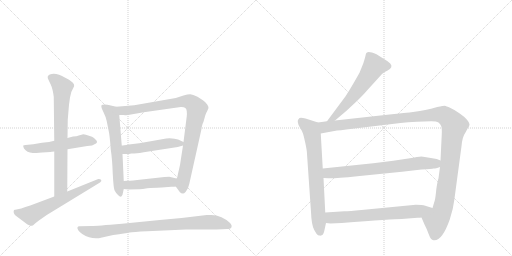
t = 0.00 s
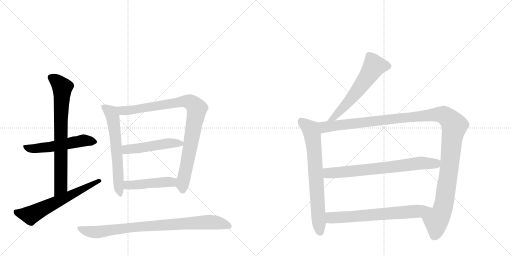
t = 2.16 s
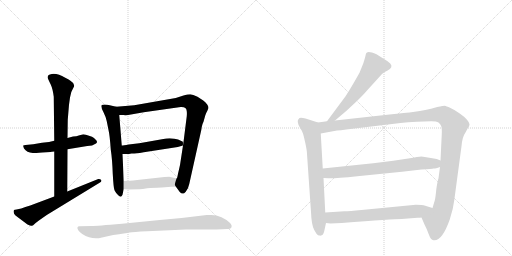
t = 4.31 s
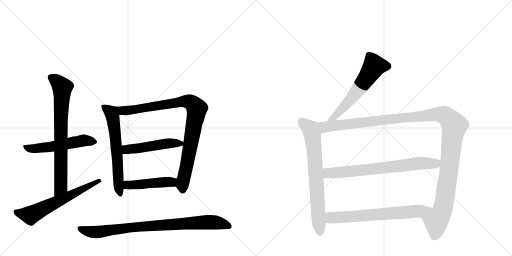
t = 6.47 s
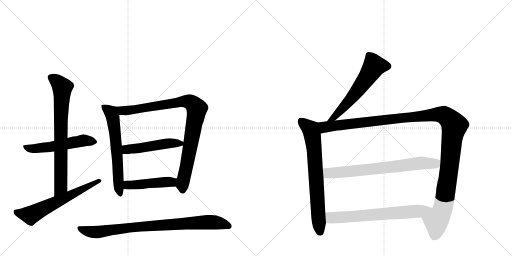
t = 8.63 s
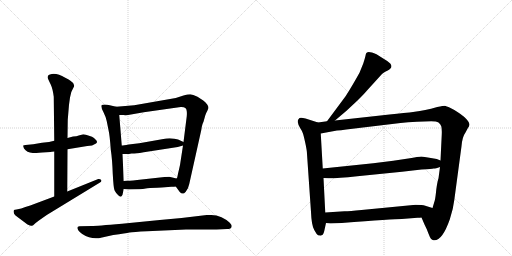
t = 10.78 s

The animated SVG that drew these frames (rendered in a browser with its animation timeline set to each time). Animation: 13 CSS @keyframes rules; one cycle of 10.78 s.

<svg version="1.1" viewBox="0 0 2048 1024" xmlns="http://www.w3.org/2000/svg">
  <g stroke="lightgray" stroke-dasharray="1,1" stroke-width="1" transform="scale(4, 4)">
    <line x1="0" y1="0" x2="256" y2="256"></line>
    <line x1="256" y1="0" x2="0" y2="256"></line>
    <line x1="128" y1="0" x2="128" y2="256"></line>
    <line x1="0" y1="128" x2="256" y2="128"></line>
    <line x1="256" y1="0" x2="512" y2="256"></line>
    <line x1="512" y1="0" x2="256" y2="256"></line>
    <line x1="384" y1="0" x2="384" y2="256"></line>
    <line x1="256" y1="128" x2="512" y2="128"></line>
  </g>
<g transform="scale(1, -1) translate(0, -850)">
   <style type="text/css">
    @keyframes keyframes0 {
      from {
       stroke: black;
       stroke-dashoffset: 535;
       stroke-width: 128;
       }
       64% {
       animation-timing-function: step-end;
       stroke: black;
       stroke-dashoffset: 0;
       stroke-width: 128;
       }
       to {
       stroke: black;
       stroke-width: 1024;
       }
       }
       #make-me-a-hanzi-animation-0 {
         animation: keyframes0 0.685384s both;
         animation-delay: 0.000000s;
         animation-timing-function: linear;
       }
    @keyframes keyframes1 {
      from {
       stroke: black;
       stroke-dashoffset: 751;
       stroke-width: 128;
       }
       71% {
       animation-timing-function: step-end;
       stroke: black;
       stroke-dashoffset: 0;
       stroke-width: 128;
       }
       to {
       stroke: black;
       stroke-width: 1024;
       }
       }
       #make-me-a-hanzi-animation-1 {
         animation: keyframes1 0.861165s both;
         animation-delay: 0.685384s;
         animation-timing-function: linear;
       }
    @keyframes keyframes2 {
      from {
       stroke: black;
       stroke-dashoffset: 626;
       stroke-width: 128;
       }
       67% {
       animation-timing-function: step-end;
       stroke: black;
       stroke-dashoffset: 0;
       stroke-width: 128;
       }
       to {
       stroke: black;
       stroke-width: 1024;
       }
       }
       #make-me-a-hanzi-animation-2 {
         animation: keyframes2 0.759440s both;
         animation-delay: 1.546549s;
         animation-timing-function: linear;
       }
    @keyframes keyframes3 {
      from {
       stroke: black;
       stroke-dashoffset: 625;
       stroke-width: 128;
       }
       67% {
       animation-timing-function: step-end;
       stroke: black;
       stroke-dashoffset: 0;
       stroke-width: 128;
       }
       to {
       stroke: black;
       stroke-width: 1024;
       }
       }
       #make-me-a-hanzi-animation-3 {
         animation: keyframes3 0.758626s both;
         animation-delay: 2.305990s;
         animation-timing-function: linear;
       }
    @keyframes keyframes4 {
      from {
       stroke: black;
       stroke-dashoffset: 919;
       stroke-width: 128;
       }
       75% {
       animation-timing-function: step-end;
       stroke: black;
       stroke-dashoffset: 0;
       stroke-width: 128;
       }
       to {
       stroke: black;
       stroke-width: 1024;
       }
       }
       #make-me-a-hanzi-animation-4 {
         animation: keyframes4 0.997884s both;
         animation-delay: 3.064616s;
         animation-timing-function: linear;
       }
    @keyframes keyframes5 {
      from {
       stroke: black;
       stroke-dashoffset: 491;
       stroke-width: 128;
       }
       62% {
       animation-timing-function: step-end;
       stroke: black;
       stroke-dashoffset: 0;
       stroke-width: 128;
       }
       to {
       stroke: black;
       stroke-width: 1024;
       }
       }
       #make-me-a-hanzi-animation-5 {
         animation: keyframes5 0.649577s both;
         animation-delay: 4.062500s;
         animation-timing-function: linear;
       }
    @keyframes keyframes6 {
      from {
       stroke: black;
       stroke-dashoffset: 463;
       stroke-width: 128;
       }
       60% {
       animation-timing-function: step-end;
       stroke: black;
       stroke-dashoffset: 0;
       stroke-width: 128;
       }
       to {
       stroke: black;
       stroke-width: 1024;
       }
       }
       #make-me-a-hanzi-animation-6 {
         animation: keyframes6 0.626790s both;
         animation-delay: 4.712077s;
         animation-timing-function: linear;
       }
    @keyframes keyframes7 {
      from {
       stroke: black;
       stroke-dashoffset: 861;
       stroke-width: 128;
       }
       74% {
       animation-timing-function: step-end;
       stroke: black;
       stroke-dashoffset: 0;
       stroke-width: 128;
       }
       to {
       stroke: black;
       stroke-width: 1024;
       }
       }
       #make-me-a-hanzi-animation-7 {
         animation: keyframes7 0.950684s both;
         animation-delay: 5.338867s;
         animation-timing-function: linear;
       }
    @keyframes keyframes8 {
      from {
       stroke: black;
       stroke-dashoffset: 594;
       stroke-width: 128;
       }
       66% {
       animation-timing-function: step-end;
       stroke: black;
       stroke-dashoffset: 0;
       stroke-width: 128;
       }
       to {
       stroke: black;
       stroke-width: 1024;
       }
       }
       #make-me-a-hanzi-animation-8 {
         animation: keyframes8 0.733398s both;
         animation-delay: 6.289551s;
         animation-timing-function: linear;
       }
    @keyframes keyframes9 {
      from {
       stroke: black;
       stroke-dashoffset: 722;
       stroke-width: 128;
       }
       70% {
       animation-timing-function: step-end;
       stroke: black;
       stroke-dashoffset: 0;
       stroke-width: 128;
       }
       to {
       stroke: black;
       stroke-width: 1024;
       }
       }
       #make-me-a-hanzi-animation-9 {
         animation: keyframes9 0.837565s both;
         animation-delay: 7.022949s;
         animation-timing-function: linear;
       }
    @keyframes keyframes10 {
      from {
       stroke: black;
       stroke-dashoffset: 1272;
       stroke-width: 128;
       }
       81% {
       animation-timing-function: step-end;
       stroke: black;
       stroke-dashoffset: 0;
       stroke-width: 128;
       }
       to {
       stroke: black;
       stroke-width: 1024;
       }
       }
       #make-me-a-hanzi-animation-10 {
         animation: keyframes10 1.285156s both;
         animation-delay: 7.860514s;
         animation-timing-function: linear;
       }
    @keyframes keyframes11 {
      from {
       stroke: black;
       stroke-dashoffset: 721;
       stroke-width: 128;
       }
       70% {
       animation-timing-function: step-end;
       stroke: black;
       stroke-dashoffset: 0;
       stroke-width: 128;
       }
       to {
       stroke: black;
       stroke-width: 1024;
       }
       }
       #make-me-a-hanzi-animation-11 {
         animation: keyframes11 0.836751s both;
         animation-delay: 9.145671s;
         animation-timing-function: linear;
       }
    @keyframes keyframes12 {
      from {
       stroke: black;
       stroke-dashoffset: 677;
       stroke-width: 128;
       }
       69% {
       animation-timing-function: step-end;
       stroke: black;
       stroke-dashoffset: 0;
       stroke-width: 128;
       }
       to {
       stroke: black;
       stroke-width: 1024;
       }
       }
       #make-me-a-hanzi-animation-12 {
         animation: keyframes12 0.800944s both;
         animation-delay: 9.982422s;
         animation-timing-function: linear;
       }
</style>
<path d="M 169 240 L 202 242 Q 206 244 217 244 L 270 253 L 349 266 Q 370 266 384 276 Q 392 281 384 290 Q 376 299 368 303 L 359 306 Q 341 313 333 313 L 315 308 Q 307 305 292 304 L 270 298 L 217 287 L 196 282 L 168 279 L 133 273 L 102 270 Q 95 270 93 268 Q 92 265 96 256 Q 107 240 131 238 Q 141 238 169 240 Z" fill="lightgray"></path> 
<path d="M 217 244 L 217 64 C 217 34 269 54 269 84 L 270 253 L 270 298 L 271 371 L 276 431 L 280 460 Q 283 483 293 498 Q 304 513 283 526 Q 277 532 261 539 Q 229 558 207 554 Q 188 551 191 538 Q 193 532 202 514 Q 211 495 215 463 L 217 287 L 217 244 Z" fill="lightgray"></path> 
<path d="M 217 64 L 121 28 Q 100 22 85 16 L 66 12 Q 59 12 56 10 Q 51 -1 62 -12 L 110 -48 Q 124 -55 128 -53 Q 133 -52 137 -47 Q 142 -42 157 -31 L 187 -10 L 400 120 Q 409 126 404 131 Q 400 135 393 134 L 269 84 L 217 64 Z" fill="lightgray"></path> 
<path d="M 465 423 L 439 429 Q 429 432 419 432 Q 409 432 406 429 Q 403 422 414 401 Q 425 379 427 365 L 434 330 Q 439 310 443 252 Q 449 212 451 155 Q 454 98 458 89 Q 462 80 473 69 Q 484 57 490 71 L 495 94 L 495 126 L 490 234 L 487 268 L 477 390 C 475 420 474 421 465 423 Z" fill="lightgray"></path> 
<path d="M 703 104 L 719 82 Q 725 76 731 76 Q 734 74 743 83 Q 753 94 757 114 L 804 325 Q 805 328 807 342 Q 810 356 814 363 L 821 388 Q 823 396 829 406 L 834 418 Q 834 432 813 448 L 790 463 Q 771 472 761 473 Q 751 473 734 468 L 703 458 L 537 429 L 465 423 C 435 421 447 391 477 390 L 493 390 Q 506 388 524 392 L 575 401 L 723 422 Q 747 423 747 405 Q 748 397 747 385 L 734 282 L 732 268 L 720 190 L 716 172 Q 711 152 710 145 Q 709 137 706 136 C 698 111 698 111 703 104 Z" fill="lightgray"></path> 
<path d="M 734 282 L 721 288 Q 715 292 698 295 Q 682 298 665 296 L 557 277 L 515 272 Q 493 268 487 268 C 457 265 460 234 490 234 L 516 234 L 526 236 L 537 236 Q 562 238 575 241 L 711 262 L 732 268 C 752 274 752 274 734 282 Z" fill="lightgray"></path> 
<path d="M 515 92 L 558 93 Q 569 94 589 97 Q 609 99 647 100 L 685 103 Q 698 103 703 104 C 733 107 735 129 706 136 L 677 143 Q 661 143 658 142 L 567 132 Q 528 127 508 127 L 495 126 C 465 124 465 97 495 94 L 515 92 Z" fill="lightgray"></path> 
<path d="M 588 -75 L 744 -68 L 866 -68 L 909 -66 Q 924 -66 926 -58 Q 929 -51 918 -40 Q 907 -29 886 -19 Q 866 -10 845 -10 L 827 -10 Q 728 -23 639 -30 L 488 -45 Q 387 -54 366 -54 L 318 -55 Q 304 -56 313 -71 Q 320 -81 329 -86 Q 368 -111 408 -100 L 453 -90 Q 504 -83 518 -80 Q 532 -78 588 -75 Z" fill="lightgray"></path> 
<path d="M 1340 368 L 1386 407 L 1430 448 Q 1463 481 1468 488 L 1528 554 Q 1539 563 1549 567 Q 1575 580 1561 596 Q 1554 604 1536 614 L 1506 633 Q 1475 647 1468 640 Q 1464 639 1463 632 Q 1462 624 1453 596 L 1438 559 Q 1408 505 1383 466 L 1308 365 C 1290 341 1317 349 1340 368 Z" fill="lightgray"></path> 
<path d="M 1297 -74 L 1304 -42 L 1301 0 L 1294 138 L 1291 176 L 1283 316 C 1281 346 1281 357 1272 360 L 1222 376 Q 1204 381 1198 378 Q 1189 371 1191 362 Q 1192 353 1200 339 Q 1209 325 1211 318 Q 1214 311 1221 279 Q 1228 247 1228 234 L 1244 2 Q 1246 -51 1257 -70 Q 1268 -89 1271 -90 Q 1275 -92 1280 -92 Q 1281 -94 1283 -92 Q 1293 -92 1297 -74 Z" fill="lightgray"></path> 
<path d="M 1686 -20 L 1698 -48 Q 1707 -65 1715 -87 Q 1723 -110 1734 -111 Q 1768 -116 1799 -28 Q 1813 14 1817 49 L 1846 265 Q 1849 303 1862 320 L 1871 337 Q 1878 346 1878 353 Q 1878 359 1868 371 Q 1859 382 1839 396 Q 1820 410 1802 418 Q 1784 426 1779 427 Q 1774 427 1749 422 Q 1698 407 1659 403 Q 1620 398 1558 392 L 1340 368 L 1308 365 L 1272 360 C 1242 356 1253 311 1283 316 L 1348 328 Q 1362 329 1385 332 L 1602 358 Q 1630 362 1668 363 L 1725 365 Q 1746 365 1754 360 Q 1762 354 1765 345 Q 1768 336 1767 312 L 1762 208 L 1760 182 L 1754 137 Q 1749 122 1745 91 Q 1742 59 1739 48 L 1730 18 C 1721 -11 1674 8 1686 -20 Z" fill="lightgray"></path> 
<path d="M 1493 197 L 1291 176 C 1261 173 1264 139 1294 138 L 1314 137 Q 1340 136 1429 145 L 1608 163 L 1686 172 Q 1730 174 1734 176 Q 1739 175 1760 182 C 1789 191 1790 197 1762 208 L 1747 214 Q 1694 224 1685 224 Q 1676 224 1633 216 L 1573 207 L 1493 197 Z" fill="lightgray"></path> 
<path d="M 1304 -42 L 1322 -44 L 1367 -42 Q 1574 -26 1607 -26 L 1670 -21 Q 1681 -21 1686 -20 C 1716 -18 1759 9 1730 18 L 1701 27 Q 1690 31 1663 31 L 1446 10 Q 1398 5 1378 5 L 1301 0 C 1271 -2 1274 -39 1304 -42 Z" fill="lightgray"></path> 
      <clipPath id="make-me-a-hanzi-clip-0">
      <path d="M 169 240 L 202 242 Q 206 244 217 244 L 270 253 L 349 266 Q 370 266 384 276 Q 392 281 384 290 Q 376 299 368 303 L 359 306 Q 341 313 333 313 L 315 308 Q 307 305 292 304 L 270 298 L 217 287 L 196 282 L 168 279 L 133 273 L 102 270 Q 95 270 93 268 Q 92 265 96 256 Q 107 240 131 238 Q 141 238 169 240 Z" fill="lightgray"></path>
      </clipPath>
      <path clip-path="url(#make-me-a-hanzi-clip-0)" d="M 99 263 L 135 255 L 335 288 L 374 283 " fill="none" id="make-me-a-hanzi-animation-0" stroke-dasharray="407 814" stroke-linecap="round"></path>

      <clipPath id="make-me-a-hanzi-clip-1">
      <path d="M 217 244 L 217 64 C 217 34 269 54 269 84 L 270 253 L 270 298 L 271 371 L 276 431 L 280 460 Q 283 483 293 498 Q 304 513 283 526 Q 277 532 261 539 Q 229 558 207 554 Q 188 551 191 538 Q 193 532 202 514 Q 211 495 215 463 L 217 287 L 217 244 Z" fill="lightgray"></path>
      </clipPath>
      <path clip-path="url(#make-me-a-hanzi-clip-1)" d="M 205 540 L 229 524 L 249 500 L 243 368 L 244 107 L 222 72 " fill="none" id="make-me-a-hanzi-animation-1" stroke-dasharray="623 1246" stroke-linecap="round"></path>

      <clipPath id="make-me-a-hanzi-clip-2">
      <path d="M 217 64 L 121 28 Q 100 22 85 16 L 66 12 Q 59 12 56 10 Q 51 -1 62 -12 L 110 -48 Q 124 -55 128 -53 Q 133 -52 137 -47 Q 142 -42 157 -31 L 187 -10 L 400 120 Q 409 126 404 131 Q 400 135 393 134 L 269 84 L 217 64 Z" fill="lightgray"></path>
      </clipPath>
      <path clip-path="url(#make-me-a-hanzi-clip-2)" d="M 62 4 L 78 -4 L 122 -10 L 397 127 " fill="none" id="make-me-a-hanzi-animation-2" stroke-dasharray="498 996" stroke-linecap="round"></path>

      <clipPath id="make-me-a-hanzi-clip-3">
      <path d="M 465 423 L 439 429 Q 429 432 419 432 Q 409 432 406 429 Q 403 422 414 401 Q 425 379 427 365 L 434 330 Q 439 310 443 252 Q 449 212 451 155 Q 454 98 458 89 Q 462 80 473 69 Q 484 57 490 71 L 495 94 L 495 126 L 490 234 L 487 268 L 477 390 C 475 420 474 421 465 423 Z" fill="lightgray"></path>
      </clipPath>
      <path clip-path="url(#make-me-a-hanzi-clip-3)" d="M 414 424 L 440 404 L 452 380 L 481 72 " fill="none" id="make-me-a-hanzi-animation-3" stroke-dasharray="497 994" stroke-linecap="round"></path>

      <clipPath id="make-me-a-hanzi-clip-4">
      <path d="M 703 104 L 719 82 Q 725 76 731 76 Q 734 74 743 83 Q 753 94 757 114 L 804 325 Q 805 328 807 342 Q 810 356 814 363 L 821 388 Q 823 396 829 406 L 834 418 Q 834 432 813 448 L 790 463 Q 771 472 761 473 Q 751 473 734 468 L 703 458 L 537 429 L 465 423 C 435 421 447 391 477 390 L 493 390 Q 506 388 524 392 L 575 401 L 723 422 Q 747 423 747 405 Q 748 397 747 385 L 734 282 L 732 268 L 720 190 L 716 172 Q 711 152 710 145 Q 709 137 706 136 C 698 111 698 111 703 104 Z" fill="lightgray"></path>
      </clipPath>
      <path clip-path="url(#make-me-a-hanzi-clip-4)" d="M 473 420 L 490 408 L 513 408 L 748 445 L 769 437 L 787 416 L 730 111 L 731 90 " fill="none" id="make-me-a-hanzi-animation-4" stroke-dasharray="791 1582" stroke-linecap="round"></path>

      <clipPath id="make-me-a-hanzi-clip-5">
      <path d="M 734 282 L 721 288 Q 715 292 698 295 Q 682 298 665 296 L 557 277 L 515 272 Q 493 268 487 268 C 457 265 460 234 490 234 L 516 234 L 526 236 L 537 236 Q 562 238 575 241 L 711 262 L 732 268 C 752 274 752 274 734 282 Z" fill="lightgray"></path>
      </clipPath>
      <path clip-path="url(#make-me-a-hanzi-clip-5)" d="M 493 263 L 517 253 L 661 275 L 724 276 " fill="none" id="make-me-a-hanzi-animation-5" stroke-dasharray="363 726" stroke-linecap="round"></path>

      <clipPath id="make-me-a-hanzi-clip-6">
      <path d="M 515 92 L 558 93 Q 569 94 589 97 Q 609 99 647 100 L 685 103 Q 698 103 703 104 C 733 107 735 129 706 136 L 677 143 Q 661 143 658 142 L 567 132 Q 528 127 508 127 L 495 126 C 465 124 465 97 495 94 L 515 92 Z" fill="lightgray"></path>
      </clipPath>
      <path clip-path="url(#make-me-a-hanzi-clip-6)" d="M 501 99 L 512 109 L 671 123 L 687 122 L 699 110 " fill="none" id="make-me-a-hanzi-animation-6" stroke-dasharray="335 670" stroke-linecap="round"></path>

      <clipPath id="make-me-a-hanzi-clip-7">
      <path d="M 588 -75 L 744 -68 L 866 -68 L 909 -66 Q 924 -66 926 -58 Q 929 -51 918 -40 Q 907 -29 886 -19 Q 866 -10 845 -10 L 827 -10 Q 728 -23 639 -30 L 488 -45 Q 387 -54 366 -54 L 318 -55 Q 304 -56 313 -71 Q 320 -81 329 -86 Q 368 -111 408 -100 L 453 -90 Q 504 -83 518 -80 Q 532 -78 588 -75 Z" fill="lightgray"></path>
      </clipPath>
      <path clip-path="url(#make-me-a-hanzi-clip-7)" d="M 317 -64 L 377 -79 L 528 -59 L 822 -39 L 882 -43 L 916 -55 " fill="none" id="make-me-a-hanzi-animation-7" stroke-dasharray="733 1466" stroke-linecap="round"></path>

      <clipPath id="make-me-a-hanzi-clip-8">
      <path d="M 1340 368 L 1386 407 L 1430 448 Q 1463 481 1468 488 L 1528 554 Q 1539 563 1549 567 Q 1575 580 1561 596 Q 1554 604 1536 614 L 1506 633 Q 1475 647 1468 640 Q 1464 639 1463 632 Q 1462 624 1453 596 L 1438 559 Q 1408 505 1383 466 L 1308 365 C 1290 341 1317 349 1340 368 Z" fill="lightgray"></path>
      </clipPath>
      <path clip-path="url(#make-me-a-hanzi-clip-8)" d="M 1548 584 L 1497 586 L 1420 473 L 1338 382 L 1313 371 " fill="none" id="make-me-a-hanzi-animation-8" stroke-dasharray="466 932" stroke-linecap="round"></path>

      <clipPath id="make-me-a-hanzi-clip-9">
      <path d="M 1297 -74 L 1304 -42 L 1301 0 L 1294 138 L 1291 176 L 1283 316 C 1281 346 1281 357 1272 360 L 1222 376 Q 1204 381 1198 378 Q 1189 371 1191 362 Q 1192 353 1200 339 Q 1209 325 1211 318 Q 1214 311 1221 279 Q 1228 247 1228 234 L 1244 2 Q 1246 -51 1257 -70 Q 1268 -89 1271 -90 Q 1275 -92 1280 -92 Q 1281 -94 1283 -92 Q 1293 -92 1297 -74 Z" fill="lightgray"></path>
      </clipPath>
      <path clip-path="url(#make-me-a-hanzi-clip-9)" d="M 1204 367 L 1244 330 L 1250 306 L 1276 -56 L 1282 -79 " fill="none" id="make-me-a-hanzi-animation-9" stroke-dasharray="594 1188" stroke-linecap="round"></path>

      <clipPath id="make-me-a-hanzi-clip-10">
      <path d="M 1686 -20 L 1698 -48 Q 1707 -65 1715 -87 Q 1723 -110 1734 -111 Q 1768 -116 1799 -28 Q 1813 14 1817 49 L 1846 265 Q 1849 303 1862 320 L 1871 337 Q 1878 346 1878 353 Q 1878 359 1868 371 Q 1859 382 1839 396 Q 1820 410 1802 418 Q 1784 426 1779 427 Q 1774 427 1749 422 Q 1698 407 1659 403 Q 1620 398 1558 392 L 1340 368 L 1308 365 L 1272 360 C 1242 356 1253 311 1283 316 L 1348 328 Q 1362 329 1385 332 L 1602 358 Q 1630 362 1668 363 L 1725 365 Q 1746 365 1754 360 Q 1762 354 1765 345 Q 1768 336 1767 312 L 1762 208 L 1760 182 L 1754 137 Q 1749 122 1745 91 Q 1742 59 1739 48 L 1730 18 C 1721 -11 1674 8 1686 -20 Z" fill="lightgray"></path>
      </clipPath>
      <path clip-path="url(#make-me-a-hanzi-clip-10)" d="M 1279 354 L 1299 341 L 1748 393 L 1775 390 L 1791 380 L 1818 347 L 1776 34 L 1763 -8 L 1745 -33 L 1738 -93 " fill="none" id="make-me-a-hanzi-animation-10" stroke-dasharray="1144 2288" stroke-linecap="round"></path>

      <clipPath id="make-me-a-hanzi-clip-11">
      <path d="M 1493 197 L 1291 176 C 1261 173 1264 139 1294 138 L 1314 137 Q 1340 136 1429 145 L 1608 163 L 1686 172 Q 1730 174 1734 176 Q 1739 175 1760 182 C 1789 191 1790 197 1762 208 L 1747 214 Q 1694 224 1685 224 Q 1676 224 1633 216 L 1573 207 L 1493 197 Z" fill="lightgray"></path>
      </clipPath>
      <path clip-path="url(#make-me-a-hanzi-clip-11)" d="M 1299 145 L 1313 158 L 1509 175 L 1684 198 L 1742 196 L 1755 202 " fill="none" id="make-me-a-hanzi-animation-11" stroke-dasharray="593 1186" stroke-linecap="round"></path>

      <clipPath id="make-me-a-hanzi-clip-12">
      <path d="M 1304 -42 L 1322 -44 L 1367 -42 Q 1574 -26 1607 -26 L 1670 -21 Q 1681 -21 1686 -20 C 1716 -18 1759 9 1730 18 L 1701 27 Q 1690 31 1663 31 L 1446 10 Q 1398 5 1378 5 L 1301 0 C 1271 -2 1274 -39 1304 -42 Z" fill="lightgray"></path>
      </clipPath>
      <path clip-path="url(#make-me-a-hanzi-clip-12)" d="M 1309 -6 L 1323 -20 L 1378 -20 L 1674 5 L 1722 17 " fill="none" id="make-me-a-hanzi-animation-12" stroke-dasharray="549 1098" stroke-linecap="round"></path>

</g>
</svg>
